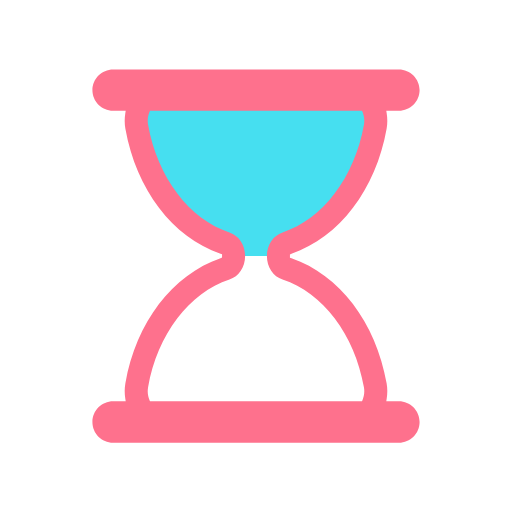
t = 0.00 s
t = 0.44 s: frame unchanged from t = 0.00 s, image omitted
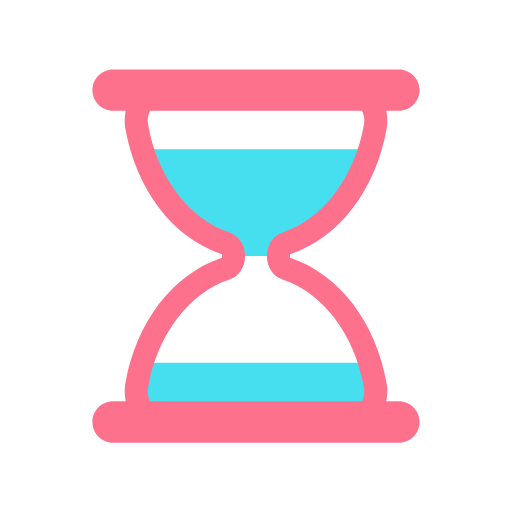
t = 0.67 s
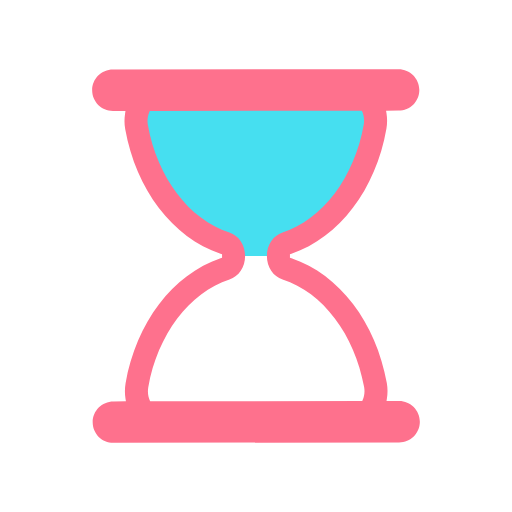
t = 1.11 s
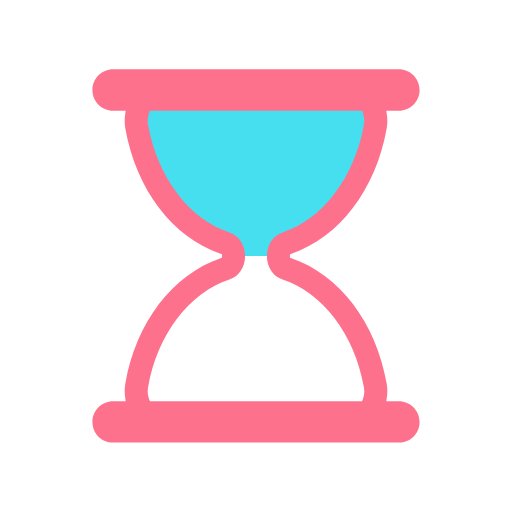
t = 1.56 s
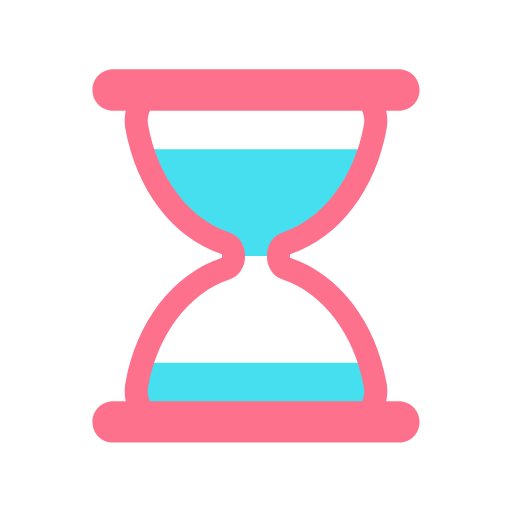
t = 1.78 s

The animated SVG that drew these frames (rendered in a browser with its animation timeline set to each time). Animation: 5 SMIL elements (animate=4,animateTransform=1); one cycle of 2.22 s, repeats indefinitely.

<svg xmlns="http://www.w3.org/2000/svg" xmlns:xlink="http://www.w3.org/1999/xlink" style="margin:auto;background:#fff;display:block;" width="200" height="200" viewBox="0 0 100 100" preserveAspectRatio="xMidYMid">
<defs>
  <clipPath id="ldio-2irnpu6d8uw-cp">
    <rect x="0" y="0" width="100" height="50">
      <animate attributeName="y" repeatCount="indefinite" dur="2.2222222222222223s" calcMode="spline" values="0;50;0;0;0" keyTimes="0;0.4;0.5;0.9;1" keySplines="0.3 0 1 0.7;0.3 0 1 0.7;0.3 0 1 0.7;0.3 0 1 0.7"></animate>
      <animate attributeName="height" repeatCount="indefinite" dur="2.2222222222222223s" calcMode="spline" values="50;0;0;50;50" keyTimes="0;0.4;0.5;0.9;1" keySplines="0.3 0 1 0.7;0.3 0 1 0.7;0.3 0 1 0.7;0.3 0 1 0.7"></animate>
    </rect>
    <rect x="0" y="50" width="100" height="50">
      <animate attributeName="y" repeatCount="indefinite" dur="2.2222222222222223s" calcMode="spline" values="100;50;50;50;50" keyTimes="0;0.4;0.5;0.9;1" keySplines="0.3 0 1 0.7;0.3 0 1 0.7;0.3 0 1 0.7;0.3 0 1 0.7"></animate>
      <animate attributeName="height" repeatCount="indefinite" dur="2.2222222222222223s" calcMode="spline" values="0;50;50;0;0" keyTimes="0;0.4;0.5;0.9;1" keySplines="0.3 0 1 0.7;0.3 0 1 0.7;0.3 0 1 0.7;0.3 0 1 0.7"></animate>
    </rect>
  </clipPath>
</defs>
<g transform="translate(50 50)"><g transform="scale(0.9)"><g transform="translate(-50 -50)">
  <g>
    <animateTransform attributeName="transform" type="rotate" dur="2.2222222222222223s" repeatCount="indefinite" values="0 50 50;0 50 50;180 50 50;180 50 50;360 50 50" keyTimes="0;0.4;0.5;0.9;1"></animateTransform>
    <path clip-path="url(#ldio-2irnpu6d8uw-cp)" fill="#46DFF0" d="M54.864 50L54.864 50c0-1.291 0.689-2.412 1.671-2.729c9.624-3.107 17.154-12.911 19.347-25.296 c0.681-3.844-1.698-7.475-4.791-7.475H28.908c-3.093 0-5.472 3.631-4.791 7.475c2.194 12.385 9.723 22.189 19.347 25.296 c0.982 0.317 1.671 1.438 1.671 2.729v0c0 1.291-0.689 2.412-1.671 2.729C33.84 55.836 26.311 65.64 24.117 78.025 c-0.681 3.844 1.698 7.475 4.791 7.475h42.184c3.093 0 5.472-3.631 4.791-7.475C73.689 65.64 66.16 55.836 56.536 52.729 C55.553 52.412 54.864 51.291 54.864 50z"></path>
    <path fill="#FE718D" d="M81 81.5h-2.724l0.091-0.578c0.178-1.122 0.17-2.243-0.022-3.333C76.013 64.42 68.103 54.033 57.703 50.483l-0.339-0.116 v-0.715l0.339-0.135c10.399-3.552 18.31-13.938 20.642-27.107c0.192-1.089 0.2-2.211 0.022-3.333L78.276 18.5H81 c2.481 0 4.5-2.019 4.5-4.5S83.481 9.5 81 9.5H19c-2.481 0-4.5 2.019-4.5 4.5s2.019 4.5 4.5 4.5h2.724l-0.092 0.578 c-0.178 1.122-0.17 2.243 0.023 3.333c2.333 13.168 10.242 23.555 20.642 27.107l0.338 0.116v0.715l-0.338 0.135 c-10.4 3.551-18.31 13.938-20.642 27.106c-0.193 1.09-0.201 2.211-0.023 3.333l0.092 0.578H19c-2.481 0-4.5 2.019-4.5 4.5 s2.019 4.5 4.5 4.5h62c2.481 0 4.5-2.019 4.5-4.5S83.481 81.5 81 81.5z M73.14 81.191L73.012 81.5H26.988l-0.128-0.309 c-0.244-0.588-0.491-1.538-0.28-2.729c2.014-11.375 8.944-20.542 17.654-23.354c2.035-0.658 3.402-2.711 3.402-5.108 c0-2.398-1.368-4.451-3.403-5.108c-8.71-2.812-15.639-11.979-17.653-23.353c-0.211-1.191 0.036-2.143 0.281-2.731l0.128-0.308 h46.024l0.128 0.308c0.244 0.589 0.492 1.541 0.281 2.731c-2.015 11.375-8.944 20.541-17.654 23.353 c-2.035 0.658-3.402 2.71-3.402 5.108c0 2.397 1.368 4.45 3.403 5.108c8.71 2.812 15.64 11.979 17.653 23.354 C73.632 79.651 73.384 80.604 73.14 81.191z"></path>
  </g>
</g></g></g>
</svg>
